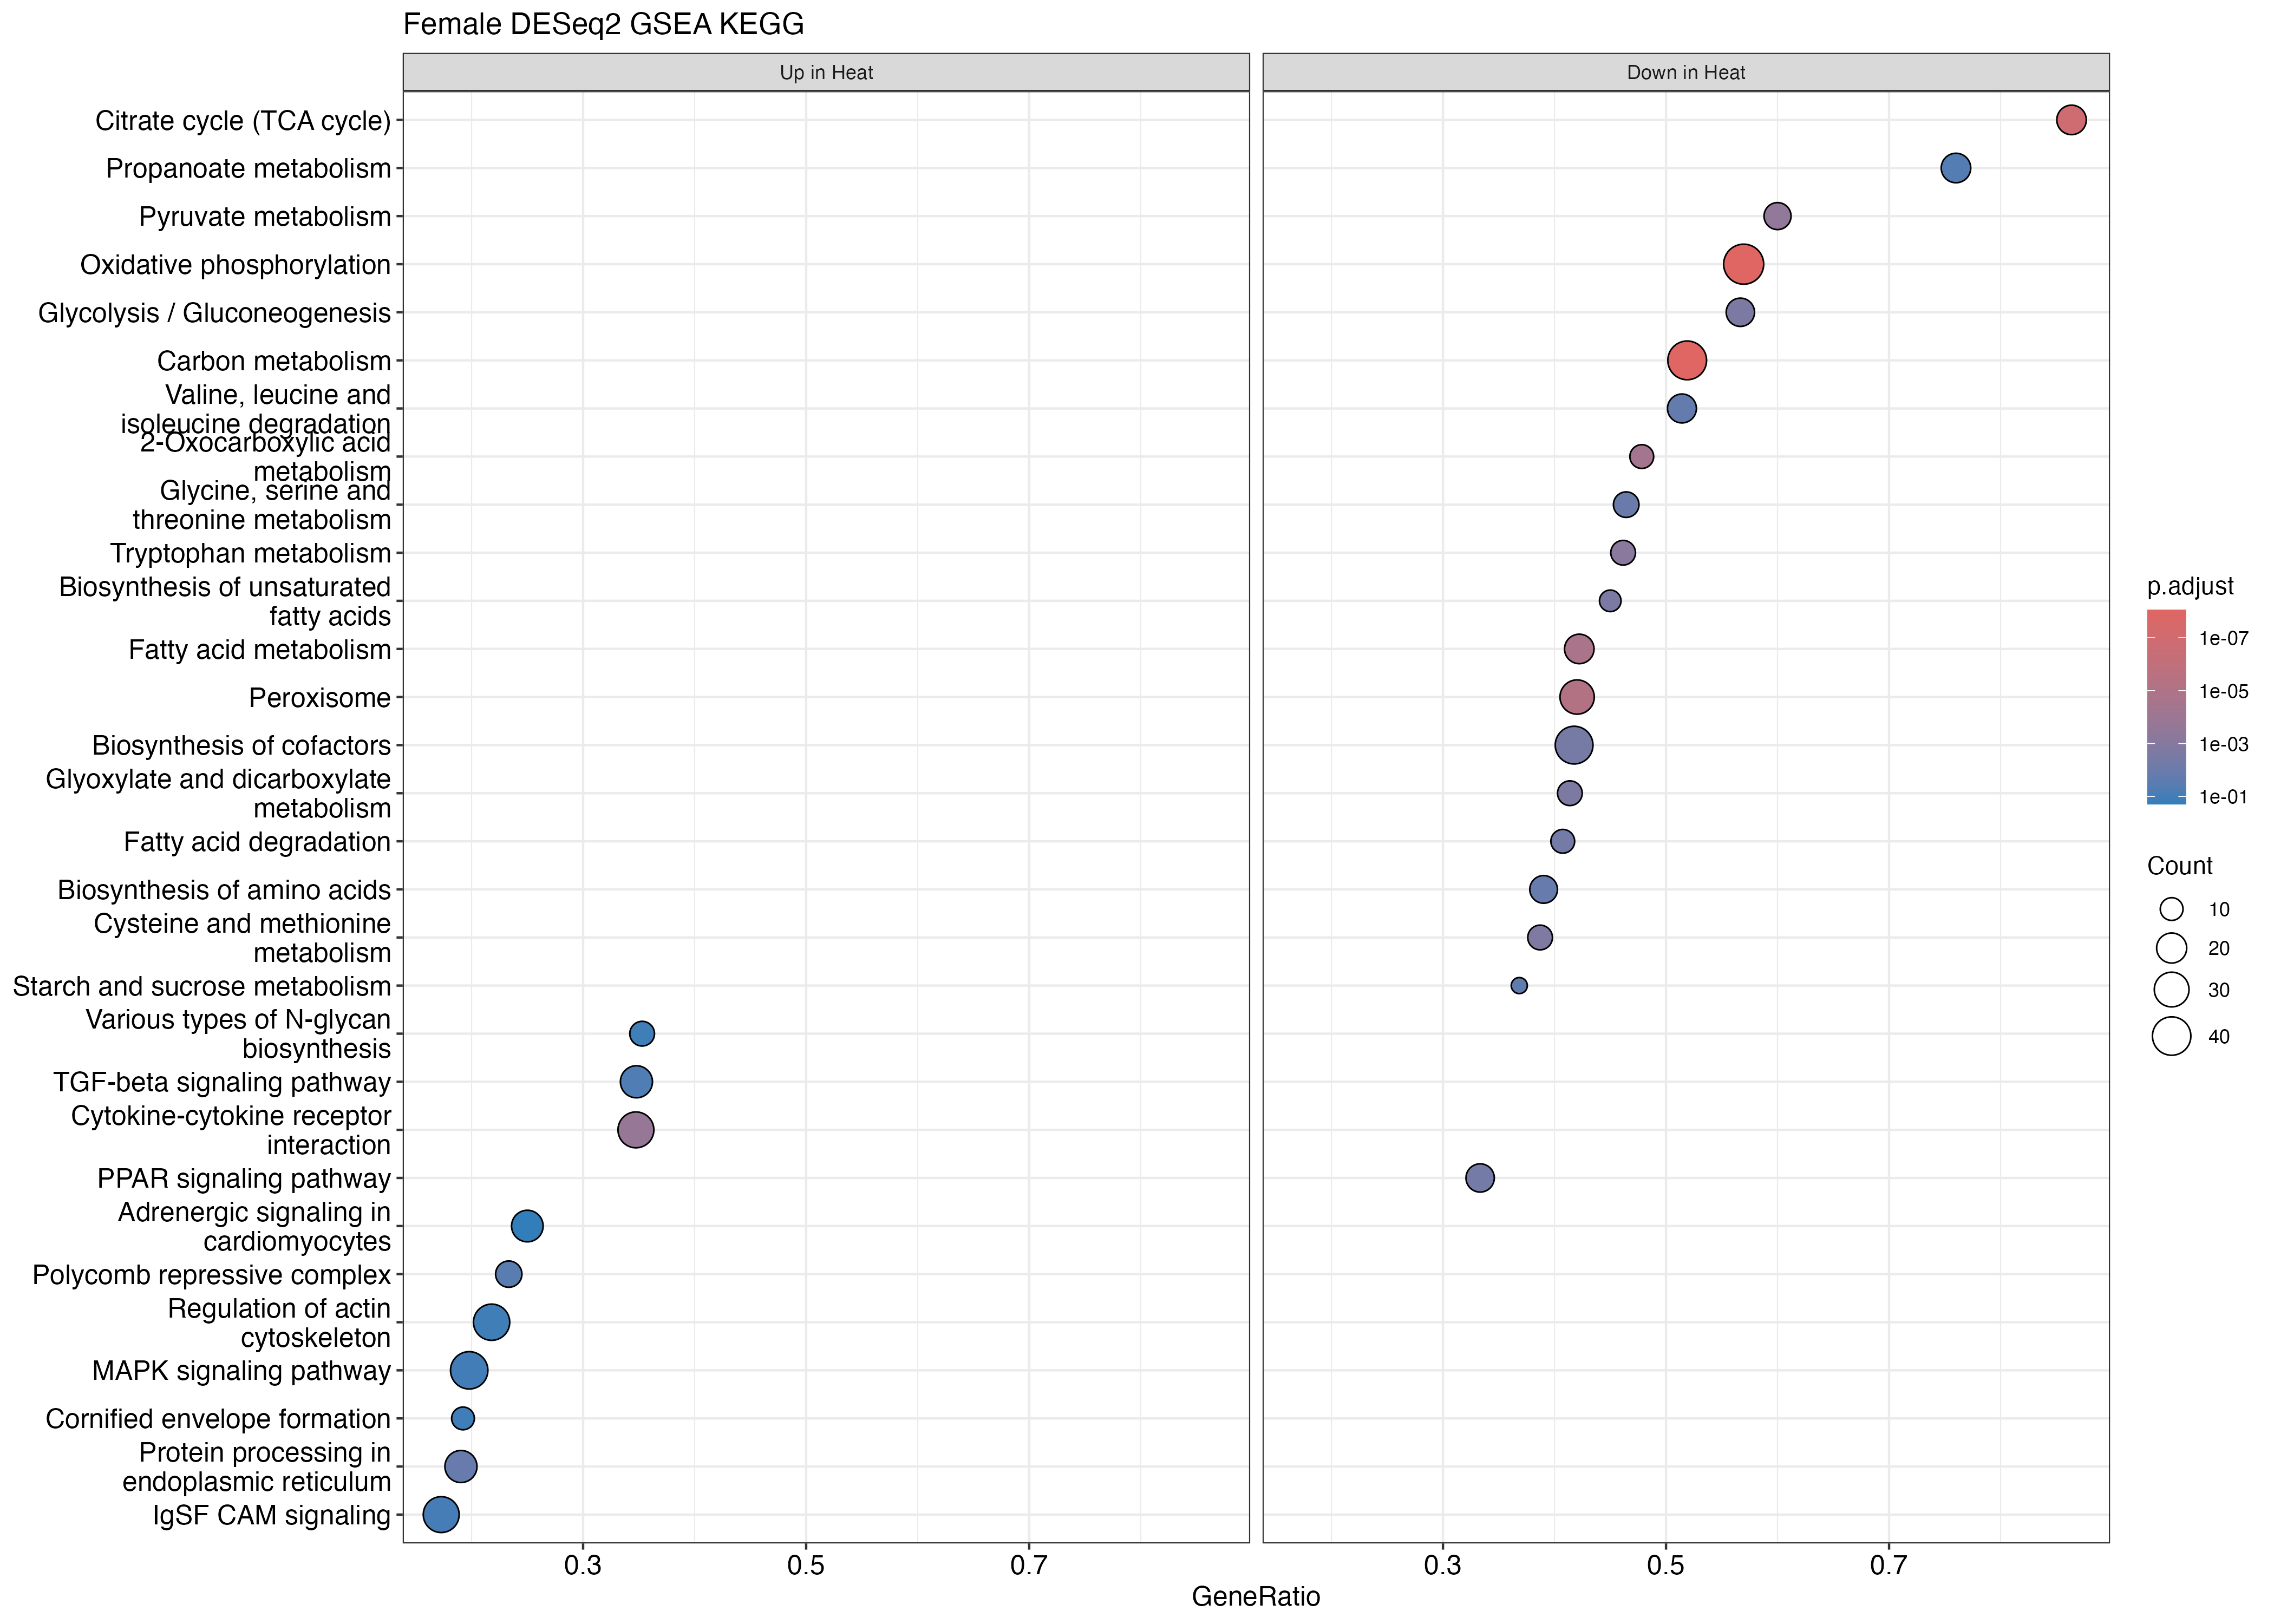

Source data for this figure (header and first rows):
ID, Description, setSize, enrichmentScore, NES, pvalue, p.adjust, qvalue, rank, leading_edge, core_enrichment, log2err
tgu00190, Oxidative phosphorylation, 79, -0.7526, -2.556, 1e-10, 8.9e-09, 4.76527308959927e-09, 1373, tags=57%, list=14%, signal=49%, 100190489/100229692/115490854/100227257/…, NA
tgu01200, Carbon metabolism, 79, -0.6921, -2.35, 1e-10, 8.9e-09, 4.76527308959927e-09, 1327, tags=52%, list=14%, signal=45%, 100230242/100231122/100223031/100224627/…, NA
tgu00020, Citrate cycle (TCA cycle), 22, -0.8735, -2.326, 2.06204118636214e-09, 1.22347777057487e-07, 6.55079291667791e-08, 1136, tags=86%, list=12%, signal=76%, 100224627/100230199/100225534/100230079/…, 0.7749
tgu01212, Fatty acid metabolism, 45, -0.6986, -2.149, 5.19761714756939e-07, 1.8503517045347e-05, 9.90722604934085e-06, 1005, tags=42%, list=10%, signal=38%, 100217956/100232428/100218387/115492591/…, 0.6594
tgu04146, Peroxisome, 69, -0.6473, -2.123, 1.29672411025116e-07, 5.77042229061765e-06, 3.0896222536072e-06, 1575, tags=42%, list=16%, signal=35%, 100219028/115497940/100190347/100190732/…, 0.6901
tgu01210, 2-Oxocarboxylic acid metabolism, 23, -0.798, -2.114, 1.52058621420666e-06, 4.51107243547975e-05, 2.41533618899154e-05, 557, tags=48%, list=6%, signal=45%, 100227513/100220748/100221470/100229811/…, 0.6436
tgu00620, Pyruvate metabolism, 25, -0.7594, -2.07, 1.34930552578377e-05, 0.0003002, 0.0001607, 1417, tags=60%, list=15%, signal=51%, 100229569/100225257/100230199/100224916/…, 0.5933
tgu00380, Tryptophan metabolism, 26, -0.7443, -2.042, 3.3638988995116e-05, 0.0006653, 0.0003562, 1111, tags=46%, list=11%, signal=41%, 100230199/100229666/100226881/100223716/…, 0.5573
tgu04060, Cytokine-cytokine receptor interaction, 95, 0.5405, 1.952, 7.65266740450098e-06, 0.0001946, 0.0001042, 1440, tags=35%, list=15%, signal=30%, 100499187/100226205/115490767/100230419/…, 0.5933
tgu00270, Cysteine and methionine metabolism, 31, -0.6942, -1.944, 0.0001113, 0.001981, 0.001061, 632, tags=39%, list=6%, signal=36%, 100226707/100225454/100226378/115497373/…, 0.5384
tgu00630, Glyoxylate and dicarboxylate metabolism, 29, -0.6926, -1.943, 0.0001559, 0.002474, 0.001325, 1417, tags=41%, list=15%, signal=35%, 100229569/100223031/100230199/100224916/…, 0.5188
tgu01040, Biosynthesis of unsaturated fatty acids, 20, -0.7546, -1.922, 0.0002029, 0.002779, 0.001488, 874, tags=45%, list=9%, signal=41%, 100218387/100231220/100222541/100229833/…, 0.5188
tgu00010, Glycolysis / Gluconeogenesis, 30, -0.6837, -1.912, 0.0001668, 0.002474, 0.001325, 1417, tags=57%, list=15%, signal=49%, 100229569/100230242/100231122/100230199/…, 0.5188
tgu00071, Fatty acid degradation, 27, -0.6756, -1.861, 0.0004396, 0.004891, 0.002619, 1005, tags=41%, list=10%, signal=37%, 100217956/100232428/115492591/100223716/…, 0.4985
tgu03320, PPAR signaling pathway, 51, -0.5841, -1.848, 0.0003916, 0.004647, 0.002488, 1062, tags=33%, list=11%, signal=30%, 115496562/100217956/100228411/100218387/…, 0.4985
tgu00260, Glycine, serine and threonine metabolism, 28, -0.649, -1.801, 0.0009809, 0.01027, 0.005499, 1552, tags=46%, list=16%, signal=39%, 100224032/100221431/100223031/100230135/…, 0.4551
tgu01230, Biosynthesis of amino acids, 41, -0.6045, -1.794, 0.001373, 0.01347, 0.00721, 1136, tags=39%, list=12%, signal=35%, 100224627/100231891/100220154/101233932/…, 0.4551
tgu00500, Starch and sucrose metabolism, 19, -0.6982, -1.777, 0.002597, 0.02201, 0.01178, 1267, tags=37%, list=13%, signal=32%, 100231122/115495320/100229070/100222972/…, 0.4317
tgu00280, Valine, leucine and isoleucine degradati…, 35, -0.6026, -1.769, 0.001919, 0.01708, 0.009147, 2521, tags=51%, list=26%, signal=38%, 100227594/100219304/100232310/100231849/…, 0.4551
tgu01240, Biosynthesis of cofactors, 91, -0.5103, -1.761, 0.0003345, 0.004253, 0.002277, 2312, tags=42%, list=24%, signal=32%, 100228007/100217978/100190159/100226988/…, 0.4985
tgu00640, Propanoate metabolism, 25, -0.622, -1.696, 0.006434, 0.04772, 0.02555, 2940, tags=76%, list=30%, signal=53%, 100230317/100190454/100224774/100227594/…, 0.407
tgu00785, Lipoic acid metabolism, 14, -0.7234, -1.692, 0.009739, 0.06667, 0.0357, 1238, tags=50%, list=13%, signal=44%, 100223031/100230199/100226063/100221470/…, 0.3807
tgu00770, Pantothenate and CoA biosynthesis, 12, -0.7448, -1.689, 0.01095, 0.07215, 0.03863, 1311, tags=67%, list=13%, signal=58%, 100222559/100220803/100224765/100190089/…, 0.3807
tgu00650, Butanoate metabolism, 18, -0.6701, -1.683, 0.01304, 0.08002, 0.04284, 896, tags=28%, list=9%, signal=25%, 100232428/100231447/100229171/100231239/…, 0.3807
tgu00062, Fatty acid elongation, 18, -0.6598, -1.657, 0.01638, 0.0911, 0.04878, 523, tags=28%, list=5%, signal=26%, 100231220/100222541/100231239/100190615/…, 0.3525
tgu03083, Polycomb repressive complex, 60, 0.4747, 1.608, 0.004053, 0.0328, 0.01756, 1096, tags=23%, list=11%, signal=21%, 100219828/100231106/100228788/100222038/…, 0.407
tgu00310, Lysine degradation, 42, -0.5233, -1.599, 0.01135, 0.07215, 0.03863, 1111, tags=29%, list=11%, signal=25%, 100230199/100230503/100229260/100223716/…, 0.3807
tgu00520, Amino sugar and nucleotide sugar metabol…, 28, -0.5738, -1.593, 0.01557, 0.08943, 0.04788, 1708, tags=32%, list=18%, signal=27%, 100228578/100218973/100223597/100231122/…, 0.3807
tgu00513, Various types of N-glycan biosynthesis, 34, 0.512, 1.551, 0.02513, 0.1177, 0.06302, 1864, tags=35%, list=19%, signal=29%, 100221810/100218167/100232070/100232145/…, 0.3525
tgu04141, Protein processing in endoplasmic reticu…, 126, 0.4041, 1.551, 0.001437, 0.01347, 0.00721, 853, tags=19%, list=9%, signal=18%, 100225821/100223479/100225681/100221810/…, 0.4551
tgu01250, Biosynthesis of nucleotide sugars, 30, -0.553, -1.546, 0.01723, 0.09296, 0.04977, 1708, tags=33%, list=18%, signal=28%, 100228578/100218973/100223597/100220800/…, 0.3525
tgu00120, Primary bile acid biosynthesis, 13, -0.6597, -1.541, 0.04309, 0.1896, 0.1015, 1165, tags=46%, list=12%, signal=41%, 100217501/100221970/100228411/100226822/…, 0.3218
tgu04350, TGF-beta signaling pathway, 69, 0.439, 1.522, 0.007729, 0.05503, 0.02947, 1399, tags=35%, list=14%, signal=30%, 100231106/100226154/100232044/100224063/…, 0.407
tgu00040, Pentose and glucuronate interconversions, 11, -0.6734, -1.493, 0.04971, 0.2058, 0.1102, 426, tags=27%, list=4%, signal=26%, 100220342/100225235/100222352, 0.282
tgu03010, Ribosome, 121, -0.415, -1.48, 0.005653, 0.04375, 0.02342, 3129, tags=33%, list=32%, signal=23%, 100232365/100228393/100218437/100218698/…, 0.407
tgu04340, Hedgehog signaling pathway, 45, -0.4806, -1.478, 0.02267, 0.1153, 0.06173, 2125, tags=36%, list=22%, signal=28%, 100217711/100227693/101233062/100223849/…, 0.3525
tgu00480, Glutathione metabolism, 30, -0.5225, -1.461, 0.04367, 0.1896, 0.1015, 2034, tags=47%, list=21%, signal=37%, 115490553/100534626/100190660/100219118/…, 0.3218
tgu04382, Cornified envelope formation, 52, 0.4407, 1.423, 0.02665, 0.1216, 0.06511, 933, tags=19%, list=10%, signal=17%, 100227237/100232707/100220559/100232829/…, 0.3525
tgu04150, mTOR signaling pathway, 120, -0.3822, -1.367, 0.0237, 0.1172, 0.06273, 2224, tags=32%, list=23%, signal=25%, 100225072/100190361/100219144/100227972/…, 0.3525
tgu04810, Regulation of actin cytoskeleton, 156, 0.3409, 1.323, 0.02451, 0.1177, 0.06302, 1085, tags=22%, list=11%, signal=20%, 100225119/100232349/100227865/100222207/…, 0.3525
tgu04517, IgSF CAM signaling, 191, 0.332, 1.313, 0.01447, 0.08583, 0.04596, 902, tags=17%, list=9%, signal=16%, 100220680/100223598/100221297/100231628/…, 0.3807
tgu04261, Adrenergic signaling in cardiomyocytes, 92, 0.3622, 1.308, 0.04617, 0.1957, 0.1048, 1524, tags=25%, list=16%, signal=21%, 100219636/100220102/100222350/100219415/…, 0.3218
tgu04010, MAPK signaling pathway, 187, 0.3195, 1.279, 0.02007, 0.1051, 0.05626, 1267, tags=20%, list=13%, signal=18%, 100499187/100230596/100228098/100221883/…, 0.3525
